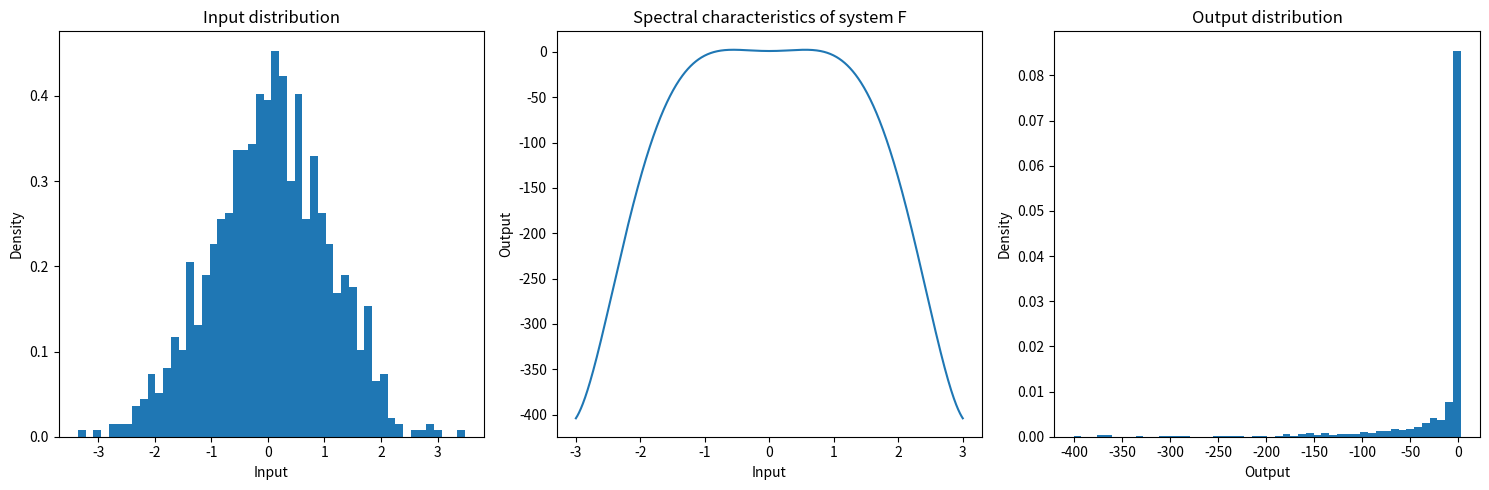

This chart was generated by the following Python code:
import numpy as np
import matplotlib.pyplot as plt

# 定义待测系统F，这里我们假设它是一个6次多项式函数
def system_F(s):
    return s**6 - 15*s**4 + 9*s**2 + 1

# 定义输入样本s的分布，这里我们假设它是一个正态分布
input_samples = np.random.normal(loc=0, scale=1, size=1000)

# 计算系统F对输入样本的响应
output_samples = system_F(input_samples)

# 创建一个新的figure
fig, axs = plt.subplots(1, 3, figsize=(15, 5))

# 绘制输入样本的分布
axs[0].hist(input_samples, bins=50, density=True)
axs[0].set_title('Input distribution')
axs[0].set_xlabel('Input')
axs[0].set_ylabel('Density')

# 绘制系统F的特征谱
x = np.linspace(-3, 3, 1000)
y = system_F(x)
axs[1].plot(x, y)
axs[1].set_title('Spectral characteristics of system F')
axs[1].set_xlabel('Input')
axs[1].set_ylabel('Output')

# 绘制输出样本的分布
axs[2].hist(output_samples, bins=50, density=True)
axs[2].set_title('Output distribution')
axs[2].set_xlabel('Output')
axs[2].set_ylabel('Density')

# 显示图像
plt.tight_layout()
plt.show()
